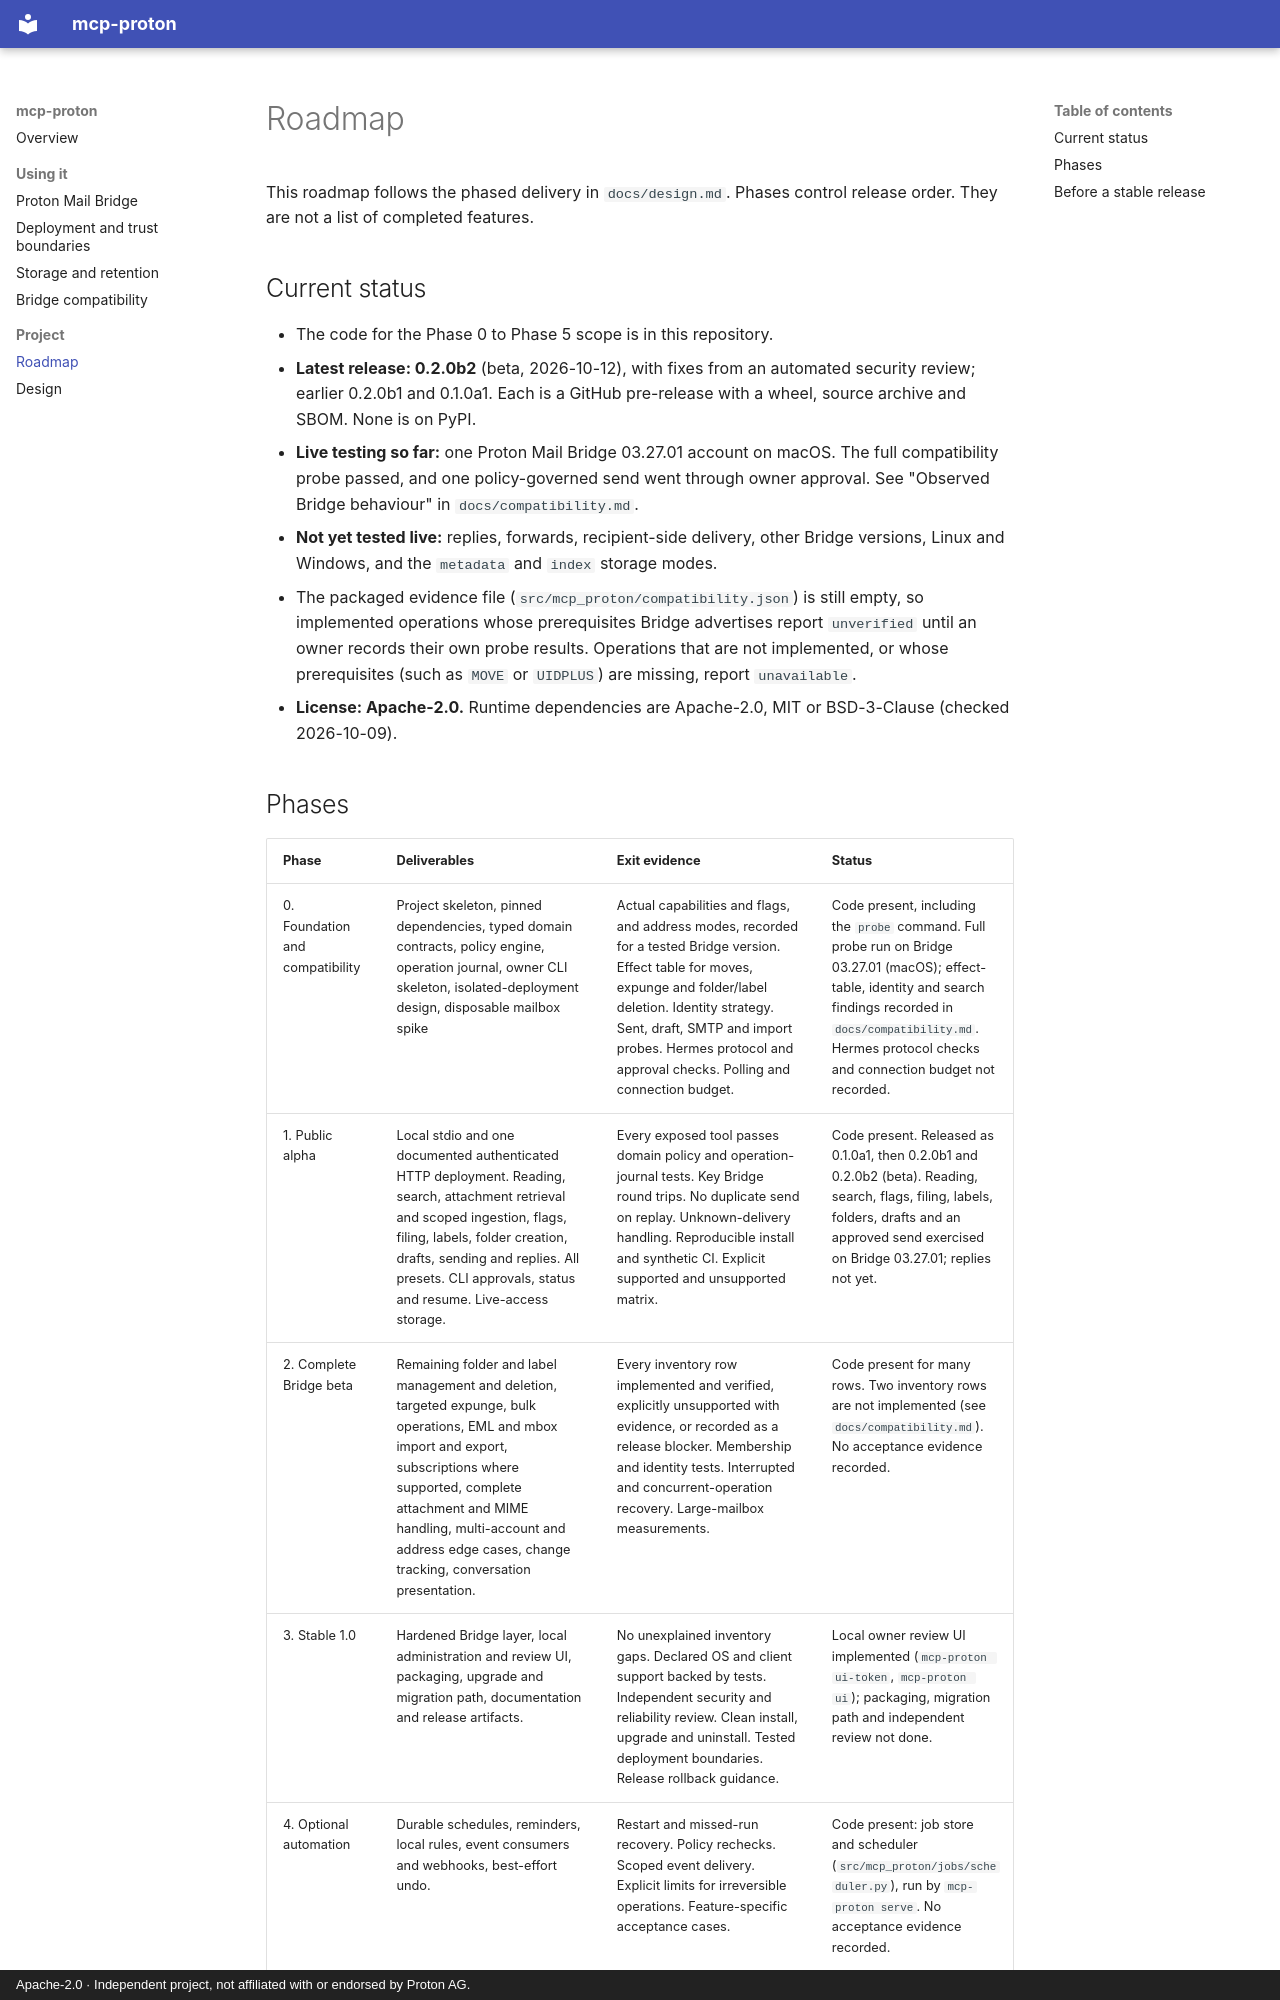

repository: w0h1v/mcp-proton · page: roadmap/index.html · generator: mkdocs · copyright: Apache-2.0 · Independent project, not affiliated with or endorsed by Proton AG.

# Roadmap

This roadmap follows the phased delivery in `docs/design.md`. Phases control release order. They are not a list of completed features.

## Current status

- The code for the Phase 0 to Phase 5 scope is in this repository.
- **Latest release: 0.2.0b2** (beta, 2026-10-12), with fixes from an automated security review; earlier 0.2.0b1 and 0.1.0a1. Each is a GitHub pre-release with a wheel, source archive and SBOM. None is on PyPI.
- **Live testing so far:** one Proton Mail Bridge 03.27.01 account on macOS. The full compatibility probe passed, and one policy-governed send went through owner approval. See "Observed Bridge behaviour" in `docs/compatibility.md`.
- **Not yet tested live:** replies, forwards, recipient-side delivery, other Bridge versions, Linux and Windows, and the `metadata` and `index` storage modes.
- The packaged evidence file (`src/mcp_proton/compatibility.json`) is still empty, so implemented operations whose prerequisites Bridge advertises report `unverified` until an owner records their own probe results. Operations that are not implemented, or whose prerequisites (such as `MOVE` or `UIDPLUS`) are missing, report `unavailable`.
- **License: Apache-2.0.** Runtime dependencies are Apache-2.0, MIT or BSD-3-Clause (checked 2026-10-09).
